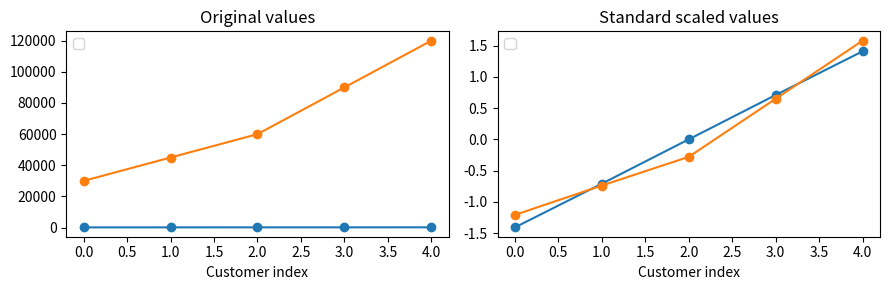
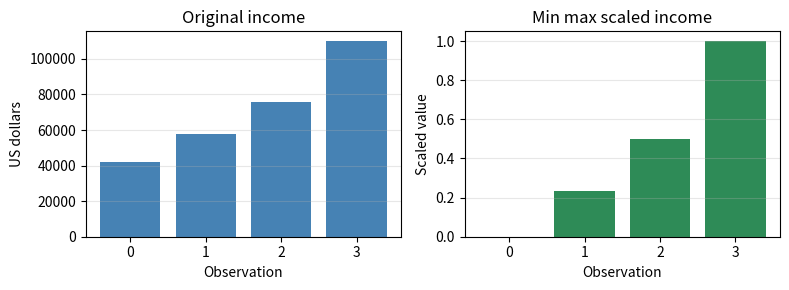
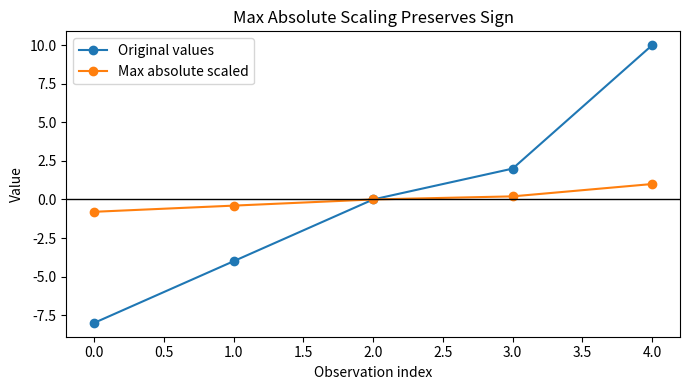
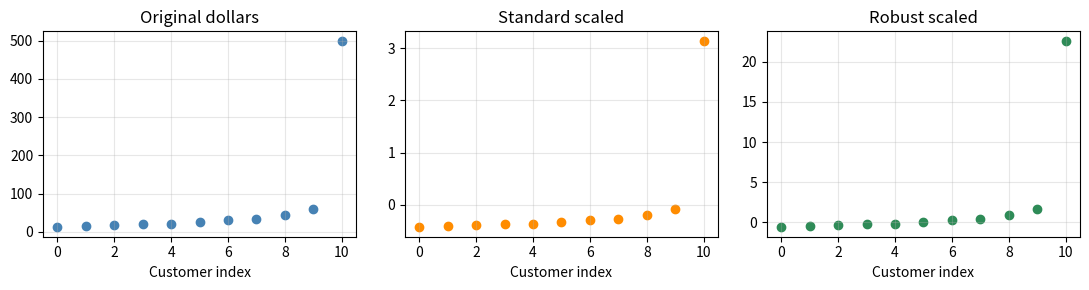
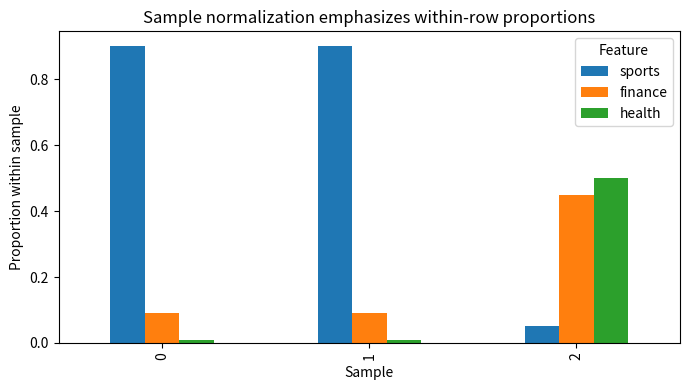
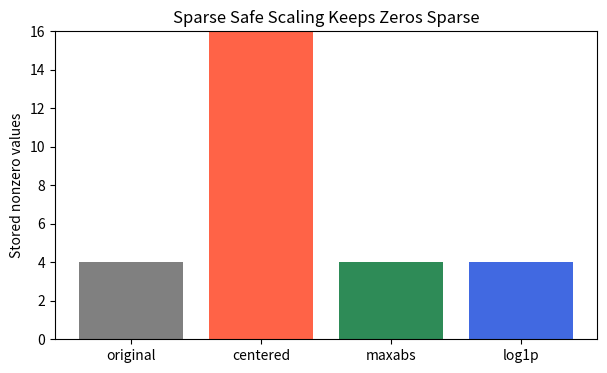
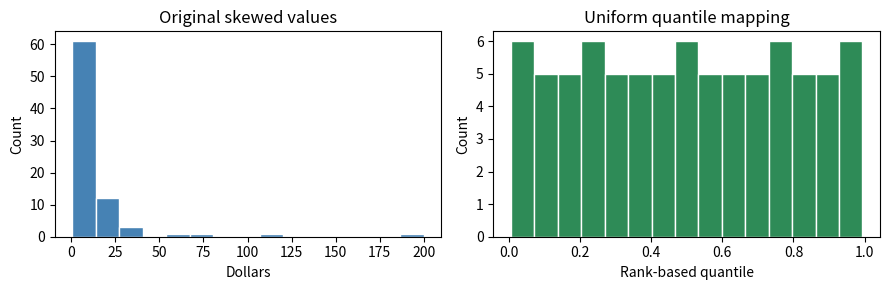
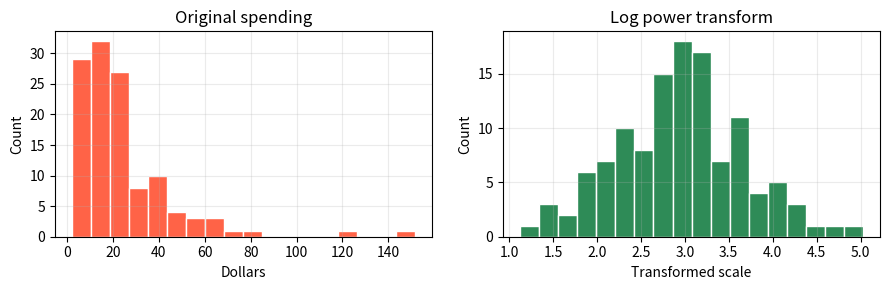

Write the Python code that produced these figures, in order.
#@title Python Code - Standard Scaling

# Demonstrate standard scaling with simple numeric features.
# Compare original units against standardized feature values.
# Keep output short for beginner friendly learning.

import numpy as np
import pandas as pd
import matplotlib.pyplot as plt

# Create tiny data with different measurement units.
data = pd.DataFrame({
    "height_cm": [150, 160, 170, 180, 190],
    "income_dollars": [30000, 45000, 60000, 90000, 120000]
})

# Validate the table before numeric calculations.
assert data.shape == (5, 2)
assert data.notna().all().all()

# Compute feature means and population standard deviations.
means = data.mean(axis=0)
stds = data.std(axis=0, ddof=0)

# Apply the standard scaling formula manually.
scaled = (data - means) / stds
scaled = scaled.round(2)

# Print compact summaries for both feature spaces.
print("Original means:", means.round(2).to_dict())
print("Original stds:", stds.round(2).to_dict())
print("Scaled means:", scaled.mean().round(2).to_dict())
print("Scaled stds:", scaled.std(ddof=0).round(2).to_dict())

# Plot original and scaled values side by side.
fig, axes = plt.subplots(1, 2, figsize=(9, 3))

# Show how raw magnitudes differ strongly.
axes[0].plot(data.index, data["height_cm"], marker="o")
axes[0].plot(data.index, data["income_dollars"], marker="o")
axes[0].set_title("Original values")

# Show standardized values on comparable scales.
axes[1].plot(scaled.index, scaled["height_cm"], marker="o")
axes[1].plot(scaled.index, scaled["income_dollars"], marker="o")
axes[1].set_title("Standard scaled values")

# Add labels and legends for interpretation.
for axis in axes:
    axis.set_xlabel("Customer index")
    axis.legend(loc="best")

plt.tight_layout()
plt.show()



#@title Python Code - Min Max Scaling

# Demonstrate min max scaling manually.
# Compare original and scaled feature ranges.
# Keep output short for beginners.

import numpy as np
import pandas as pd
import matplotlib.pyplot as plt

# Create tiny dense numerical data.
data = pd.DataFrame({
    "size_sqft": [650, 900, 1200, 1800],
    "income_usd": [42000, 58000, 76000, 110000],
    "commute_min": [12, 25, 40, 55],
})

# Validate the table before scaling.
assert data.shape == (4, 3)
assert data.notna().all().all()

# Compute column minimums and maximums.
mins = data.min(axis=0)
maxs = data.max(axis=0)
ranges = maxs - mins

# Prevent division by zero safely.
assert (ranges > 0).all()
scaled = (data - mins) / ranges

# Show compact before and after summaries.
summary = pd.DataFrame({
    "original_min": mins,
    "original_max": maxs,
    "scaled_min": scaled.min(axis=0),
    "scaled_max": scaled.max(axis=0),
})

# Print only a small rounded summary.
print("Min max scaling maps each feature into zero through one.")
print(summary.round(2).to_string())

# Plot one feature before and after scaling.
fig, axes = plt.subplots(1, 2, figsize=(8, 3))
axes[0].bar(data.index, data["income_usd"], color="steelblue")
axes[1].bar(scaled.index, scaled["income_usd"], color="seagreen")

# Label plots with concise titles.
axes[0].set_title("Original income")
axes[1].set_title("Min max scaled income")
axes[0].set_ylabel("US dollars")
axes[1].set_ylabel("Scaled value")

# Keep the plot readable.
for axis in axes:
    axis.set_xlabel("Observation")
    axis.grid(axis="y", alpha=0.3)

plt.tight_layout()
plt.show()



#@title Python Code - Max Absolute Scaling

# Demonstrate max absolute scaling clearly.
# Preserve signs and zero values.
# Compare original and scaled features.

import numpy as np
import pandas as pd
import matplotlib.pyplot as plt

# Create small signed feature data.
values = np.array([-8, -4, 0, 2, 10], dtype=float)
feature_name = "daily_return_percent"

# Validate the example before scaling.
assert values.size > 0 and np.isfinite(values).all()
max_abs_value = np.max(np.abs(values))

# Scale by the largest absolute value.
scaled_values = values / max_abs_value
result = pd.DataFrame({feature_name: values, "max_abs_scaled": scaled_values})

# Print a compact comparison table.
print("Max absolute value:", max_abs_value)
print(result.to_string(index=False))

# Check important max absolute properties.
print("Scaled range:", scaled_values.min(), "to", scaled_values.max())
print("Zero stays zero:", scaled_values[values == 0][0] == 0)

# Plot original and scaled values together.
plt.figure(figsize=(7, 4))
plt.plot(values, marker="o", label="Original values")
plt.plot(scaled_values, marker="o", label="Max absolute scaled")
plt.axhline(0, color="black", linewidth=1)
plt.title("Max Absolute Scaling Preserves Sign")
plt.xlabel("Observation index")
plt.ylabel("Value")
plt.legend()
plt.tight_layout()
plt.show()



#@title Python Code - Robust Scaling

# Robust scaling resists extreme numerical values.
# Median and IQR define the transformation.
# This example compares common scaling choices.

import numpy as np
import pandas as pd
import matplotlib.pyplot as plt

# Create a small skewed purchase dataset.
purchases = np.array([12, 15, 18, 20, 22, 25, 30, 35, 45, 60, 500], dtype=float)

# Validate the feature before transforming.
assert purchases.ndim == 1 and purchases.size >= 5

# Compute standard scaling using mean and deviation.
standard_scaled = (purchases - purchases.mean()) / purchases.std()

# Compute robust scaling using median and IQR.
median_value = np.median(purchases)
q1_value, q3_value = np.percentile(purchases, [25, 75])

# Protect against division by zero.
iqr_value = max(q3_value - q1_value, 1e-12)
robust_scaled = (purchases - median_value) / iqr_value

# Summarize how the outlier affects each method.
summary = pd.DataFrame({
    "original": purchases,
    "standard": standard_scaled,
    "robust": robust_scaled,
})

# Print only a compact teaching summary.
print("Original median and mean:", round(median_value, 2), round(purchases.mean(), 2))
print("Original IQR and standard deviation:", round(iqr_value, 2), round(purchases.std(), 2))
print("Largest value after standard scaling:", round(standard_scaled[-1], 2))
print("Largest value after robust scaling:", round(robust_scaled[-1], 2))
print("Middle purchase after robust scaling:", round(robust_scaled[5], 2))

# Plot original, standard, and robust values.
fig, axes = plt.subplots(1, 3, figsize=(11, 3))

# Use shared index positions for comparison.
positions = np.arange(purchases.size)

# Draw compact scatter plots for each scale.
axes[0].scatter(positions, summary["original"], color="steelblue")
axes[1].scatter(positions, summary["standard"], color="darkorange")
axes[2].scatter(positions, summary["robust"], color="seagreen")

# Add short titles to each subplot.
axes[0].set_title("Original dollars")
axes[1].set_title("Standard scaled")
axes[2].set_title("Robust scaled")

# Label axes without printing large tables.
for axis in axes:
    axis.set_xlabel("Customer index")
    axis.grid(True, alpha=0.3)

# Keep the figure readable in Colab.
plt.tight_layout()
plt.show()



#@title Python Code - Sample Normalization

# Sample normalization compares rows, not columns.
# This example uses tiny document counts.
# Row magnitude can hide useful patterns.

import numpy as np
import pandas as pd
import matplotlib.pyplot as plt

# Create three short word count samples.
columns = ["sports", "finance", "health"]
counts = np.array([[90, 9, 1], [900, 90, 10], [5, 45, 50]], dtype=float)

# Validate the tiny matrix before transforming.
assert counts.ndim == 2 and counts.shape == (3, 3)
row_totals = counts.sum(axis=1, keepdims=True)
assert np.all(row_totals > 0)

# Normalize each sample to sum one.
normalized = counts / row_totals
raw_frame = pd.DataFrame(counts, columns=columns)
norm_frame = pd.DataFrame(normalized, columns=columns)

# Summarize row totals before normalization.
print("Raw row totals:", row_totals.ravel().astype(int).tolist())
print("Normalized row totals:", normalized.sum(axis=1).round(2).tolist())

# Compare two rows with identical proportions.
print("Rows one and two match after normalization:", np.allclose(normalized[0], normalized[1]))
print("Row three has a different internal pattern.")

# Plot normalized profiles for visual comparison.
ax = norm_frame.plot(kind="bar", figsize=(7, 4))
ax.set_title("Sample normalization emphasizes within-row proportions")
ax.set_xlabel("Sample")
ax.set_ylabel("Proportion within sample")

# Keep the single plot compact and readable.
ax.legend(title="Feature", loc="upper right")
plt.tight_layout()
plt.show()



#@title Python Code - Sparse Safe Scaling

# Sparse scaling protects meaningful zero entries.
# Dense centering can destroy sparse storage.
# Nonzero-only transforms keep absence interpretable.

import numpy as np
import matplotlib.pyplot as plt

# Create tiny sparse-like count data.
counts = np.array([
    [0, 0, 3, 0],
    [0, 5, 0, 0],
    [2, 0, 0, 9],
    [0, 0, 0, 0],
])

# Count nonzero entries before scaling.
original_nonzero = np.count_nonzero(counts)
original_total = counts.size

# Mean centering changes every structural zero.
centered = counts - counts.mean(axis=0)
centered_nonzero = np.count_nonzero(centered)

# Max-absolute scaling preserves all zero entries.
max_abs = np.maximum(np.abs(counts).max(axis=0), 1)
maxabs_scaled = counts / max_abs
maxabs_nonzero = np.count_nonzero(maxabs_scaled)

# Log scaling compresses positive skew safely.
log_scaled = np.where(counts > 0, np.log1p(counts), 0)
log_nonzero = np.count_nonzero(log_scaled)

# Print a compact sparsity comparison.
print("Original nonzeros:", original_nonzero, "of", original_total)
print("Mean-centered nonzeros:", centered_nonzero, "of", original_total)
print("Max-abs nonzeros:", maxabs_nonzero, "of", original_total)
print("Log1p nonzeros:", log_nonzero, "of", original_total)
print("Lesson: avoid centering when zeros must stay zero.")

# Plot original and sparse-safe transformed values.
labels = ["original", "centered", "maxabs", "log1p"]
nonzeros = [original_nonzero, centered_nonzero, maxabs_nonzero, log_nonzero]

# Show how transformations affect sparsity.
plt.figure(figsize=(7, 4))
plt.bar(labels, nonzeros, color=["gray", "tomato", "seagreen", "royalblue"])
plt.ylabel("Stored nonzero values")
plt.title("Sparse Safe Scaling Keeps Zeros Sparse")
plt.ylim(0, original_total)
plt.show()



#@title Python Code - Quantile Mapping

# Quantile mapping reshapes ranked numerical values.
# Dense features can safely change distribution.
# Sparse zeros need special caution.

import numpy as np
import matplotlib.pyplot as plt

# Create a tiny skewed dense feature.
rng = np.random.default_rng(7)
amounts = rng.lognormal(mean=2.0, sigma=1.0, size=80)

# Add a few extreme purchase totals.
amounts[-3:] = np.array([80.0, 120.0, 200.0])
assert amounts.size == 80 and np.all(amounts > 0)

# Compute rank based uniform quantile scores.
order = np.argsort(amounts)
ranks = np.empty_like(order, dtype=float)
ranks[order] = np.arange(1, amounts.size + 1)

# Map ranks into the open interval.
quantiles = (ranks - 0.5) / amounts.size
assert quantiles.min() > 0 and quantiles.max() < 1

# Show sparse zero behavior conceptually.
sparse_like = np.array([0, 0, 0, 0, 3, 8, 20], dtype=float)
zero_count = int(np.sum(sparse_like == 0))

# Print only compact teaching summaries.
print("Dense skewed feature: purchase totals in dollars.")
print(f"Original range: {amounts.min():.2f} to {amounts.max():.2f}")
print(f"Quantile range: {quantiles.min():.3f} to {quantiles.max():.3f}")
print(f"Sparse example has {zero_count} zeros before mapping.")
print("Quantile mapping may turn many sparse zeros nonzero.")

# Compare original and quantile mapped shapes.
fig, axes = plt.subplots(1, 2, figsize=(9, 3))
axes[0].hist(amounts, bins=15, color="steelblue", edgecolor="white")
axes[1].hist(quantiles, bins=15, color="seagreen", edgecolor="white")

# Label plots for beginner interpretation.
axes[0].set_title("Original skewed values")
axes[1].set_title("Uniform quantile mapping")
axes[0].set_xlabel("Dollars")
axes[1].set_xlabel("Rank-based quantile")

# Keep the single plot compact.
axes[0].set_ylabel("Count")
axes[1].set_ylabel("Count")
plt.tight_layout()
plt.show()



#@title Python Code - Power Transform

# Demonstrate power transforms on skewed dense data.
# Compare positive and signed feature transformations.
# Highlight sparse data caution with zeros.

import numpy as np
import matplotlib.pyplot as plt

# Create deterministic skewed dense measurements.
rng = np.random.default_rng(7)
spending = rng.lognormal(mean=3.0, sigma=0.9, size=120)

# Create signed changes around a baseline.
changes = rng.normal(loc=0.0, scale=18.0, size=120)
changes[:8] = changes[:8] * 4.0

# Validate small one dimensional arrays.
assert spending.ndim == 1 and spending.size == 120
assert changes.ndim == 1 and changes.size == 120

# Apply log transform for positive values.
log_spending = np.log1p(spending)

# Apply signed power transform manually.
signed_power = np.sign(changes) * np.sqrt(np.abs(changes))

# Summarize spread before and after transforming.
raw_ratio = np.percentile(spending, 95) / np.percentile(spending, 50)
log_ratio = np.percentile(log_spending, 95) / np.percentile(log_spending, 50)

# Count zeros in a sparse-like feature.
sparse_like = np.array([0, 0, 0, 0, 2, 0, 5, 0, 12, 0])
zero_count = np.count_nonzero(sparse_like == 0)

# Show concise teaching messages.
print(f"Positive feature: 95th/median ratio {raw_ratio:.2f} -> {log_ratio:.2f}")
print("Signed feature: square-root power keeps negatives negative.")
print(f"Sparse-like zeros preserved here: {zero_count} of {sparse_like.size}")
print("Use power transforms mainly on dense numerical features.")

# Plot original and transformed positive distributions.
fig, axes = plt.subplots(1, 2, figsize=(9, 3))
axes[0].hist(spending, bins=18, color="tomato", edgecolor="white")
axes[1].hist(log_spending, bins=18, color="seagreen", edgecolor="white")

# Add clear titles and labels.
axes[0].set_title("Original spending")
axes[1].set_title("Log power transform")
axes[0].set_xlabel("Dollars")
axes[1].set_xlabel("Transformed scale")

# Keep the plot compact.
for axis in axes:
    axis.set_ylabel("Count")
    axis.grid(alpha=0.25)

plt.tight_layout()
plt.show()
